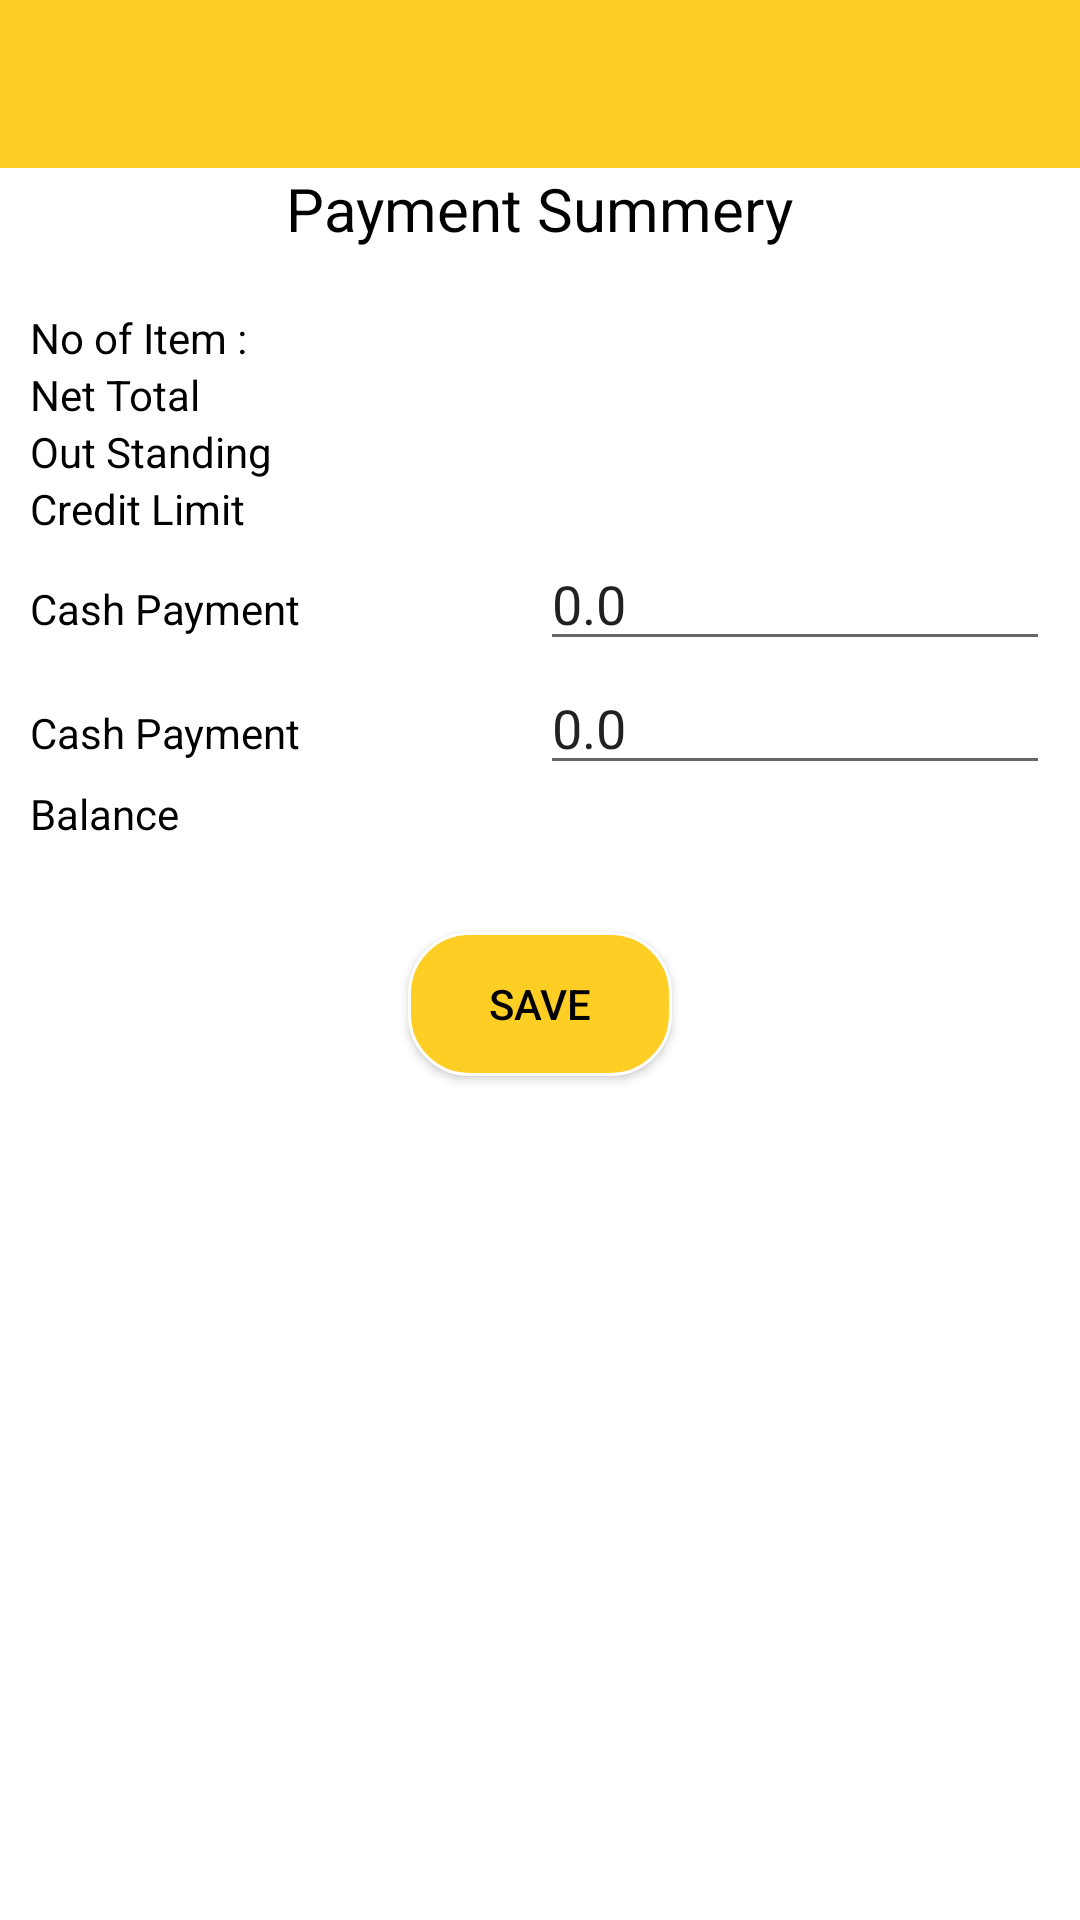

Write the Android layout XML for this screen, with the resource values it uses.
<!-- AndroidManifest.xml: application theme Theme.AnsenGas -->
<!-- res/layout/activity_payment.xml -->
<?xml version="1.0" encoding="utf-8"?>
<RelativeLayout xmlns:android="http://schemas.android.com/apk/res/android"
    xmlns:app="http://schemas.android.com/apk/res-auto"
    xmlns:tools="http://schemas.android.com/tools"
    android:layout_width="match_parent"
    android:layout_height="match_parent"
    tools:context=".Ui.InvoiceActivity">

    <include
        android:id="@+id/placeordertoolbar"
        layout="@layout/toolbar" />

    <LinearLayout
        android:layout_width="match_parent"
        android:layout_height="match_parent"
        android:layout_below="@id/placeordertoolbar"
        android:layout_marginBottom="5dp"
        android:background="@color/white"
        android:orientation="vertical">

        <TextView
            android:layout_width="wrap_content"
            android:layout_height="wrap_content"
            android:text="Payment Summery"
            android:layout_gravity="center"
            android:textColor="@color/black"
            android:textSize="20sp"/>

        <LinearLayout
            android:layout_width="match_parent"
            android:layout_height="wrap_content"
            android:orientation="horizontal"
            android:layout_marginLeft="10dp"
            android:layout_marginRight="10dp"
            android:layout_marginTop="20dp">

            <TextView
                android:layout_width="match_parent"
                android:layout_height="wrap_content"
                android:text="No of Item :"
                android:textColor="@color/black"
                android:layout_weight="1"/>
            <TextView
                android:layout_width="match_parent"
                android:layout_height="wrap_content"
                android:id="@+id/txtNoOfItem"
                android:layout_weight="1"/>
        </LinearLayout>

        <LinearLayout
            android:layout_width="match_parent"
            android:layout_height="wrap_content"
            android:orientation="horizontal"
            android:layout_marginLeft="10dp"
            android:layout_marginRight="10dp">

            <TextView
                android:layout_width="match_parent"
                android:layout_height="wrap_content"
                android:text="Net Total"
                android:textColor="@color/black"
                android:layout_weight="1"/>
            <TextView
                android:layout_width="match_parent"
                android:layout_height="wrap_content"
                android:id="@+id/txtNetTotal"
                android:layout_weight="1"/>
        </LinearLayout>

        <LinearLayout
            android:layout_width="match_parent"
            android:layout_height="wrap_content"
            android:orientation="horizontal"
            android:layout_marginLeft="10dp"
            android:layout_marginRight="10dp">

            <TextView
                android:layout_width="match_parent"
                android:layout_height="wrap_content"
                android:text="Out Standing"
                android:textColor="@color/black"
                android:layout_weight="1"/>
            <TextView
                android:layout_width="match_parent"
                android:layout_height="wrap_content"
                android:id="@+id/txtOutStanding"
                android:layout_weight="1"/>
        </LinearLayout>

        <LinearLayout
            android:layout_width="match_parent"
            android:layout_height="wrap_content"
            android:orientation="horizontal"
            android:layout_marginLeft="10dp"
            android:layout_marginRight="10dp">

            <TextView
                android:layout_width="match_parent"
                android:layout_height="wrap_content"
                android:text="Credit Limit"
                android:textColor="@color/black"
                android:layout_weight="1"/>
            <TextView
                android:layout_width="match_parent"
                android:layout_height="wrap_content"
                android:id="@+id/txtCreditLimit"
                android:layout_weight="1"/>
        </LinearLayout>

        <LinearLayout
            android:layout_width="match_parent"
            android:layout_height="wrap_content"
            android:orientation="horizontal"
            android:layout_marginLeft="10dp"
            android:layout_marginRight="10dp">

            <TextView
                android:layout_width="match_parent"
                android:layout_height="wrap_content"
                android:text="Cash Payment"
                android:textColor="@color/black"
                android:layout_weight="1"/>
            <EditText
                android:layout_width="match_parent"
                android:layout_height="wrap_content"
                android:id="@+id/txtPayment"
                android:layout_weight="1"
                android:text="0.0"
                android:inputType="numberDecimal"/>
        </LinearLayout>

        <LinearLayout
            android:layout_width="match_parent"
            android:layout_height="wrap_content"
            android:orientation="horizontal"
            android:layout_marginLeft="10dp"
            android:layout_marginRight="10dp">

            <TextView
                android:layout_width="match_parent"
                android:layout_height="wrap_content"
                android:text="Cash Payment"
                android:textColor="@color/black"
                android:layout_weight="1"/>
            <EditText
                android:layout_width="match_parent"
                android:layout_height="wrap_content"
                android:id="@+id/txtChequePayment"
                android:layout_weight="1"
                android:text="0.0"
                android:inputType="numberDecimal"/>
        </LinearLayout>

        <LinearLayout
            android:layout_width="match_parent"
            android:layout_height="wrap_content"
            android:orientation="horizontal"
            android:layout_marginLeft="10dp"
            android:layout_marginRight="10dp">

            <TextView
                android:layout_width="match_parent"
                android:layout_height="wrap_content"
                android:text="Balance"
                android:textColor="@color/black"
                android:layout_weight="1"/>
            <TextView
                android:layout_width="match_parent"
                android:layout_height="wrap_content"
                android:id="@+id/txtBalance"
                android:layout_weight="1"/>
        </LinearLayout>

        <Button
            android:layout_width="wrap_content"
            android:layout_height="wrap_content"
            android:id="@+id/btnSave"
            android:textColor="@color/black"
            android:text="Save"
            android:layout_marginTop="30dp"
            android:background="@drawable/btn"
            android:layout_gravity="center"/>

    </LinearLayout>

</RelativeLayout>
<!-- res/layout/toolbar.xml (included above) -->
<?xml version="1.0" encoding="utf-8"?>
<androidx.appcompat.widget.Toolbar xmlns:android="http://schemas.android.com/apk/res/android"
    android:layout_width="match_parent"
    android:layout_height="wrap_content"
    xmlns:app="http://schemas.android.com/apk/res-auto"
    android:background="@color/primary"
    app:titleTextColor="#000000"
    >
</androidx.appcompat.widget.Toolbar>
<!-- resources referenced by this layout -->
<resources>
  <color name="black">#FF000000</color>
  <color name="primary">#ffce24</color>
  <color name="white">#FFFFFFFF</color>
  <!-- drawable btn (drawable) -->
  <?xml version="1.0" encoding="utf-8"?>
  <selector xmlns:android="http://schemas.android.com/apk/res/android">
  
      
      <item android:state_pressed="true">
          <shape android:shape="rectangle">
              <corners android:radius="8dp" />
  
              <stroke android:width="1dip" android:color="#000000" />
              <gradient android:angle="90" android:endColor="#ffffff" android:startColor="#ffce24" />
          </shape>
      </item>
  
      
      <item>
          <shape android:shape="rectangle">
              <solid android:color="#ffce24" />
              <corners android:radius="20dp" />
              <stroke android:width="1dip" android:color="@color/white" />
          </shape>
      </item>
  
  </selector>
  <style name="Theme.AnsenGas" parent="Theme.MaterialComponents.DayNight.NoActionBar">
          
          <item name="colorPrimary">@color/primary</item>
          <item name="colorPrimaryVariant">@color/colorPrimaryDark</item>
          <item name="colorOnPrimary">@color/white</item>
          <item name="colorPrimaryDark">@color/colorPrimaryDark</item>
          <item name="colorAccent">@color/primary</item>
          
          <item name="colorSecondary">@color/teal_200</item>
          <item name="colorSecondaryVariant">@color/teal_700</item>
          <item name="colorOnSecondary">@color/black</item>
          
          <item name="android:statusBarColor" tools:targetApi="l">?attr/colorPrimaryVariant</item>
          
      </style>
  <color name="colorPrimaryDark">#edbf1f</color>
  <color name="teal_200">#FF03DAC5</color>
  <color name="teal_700">#FF018786</color>
</resources>
